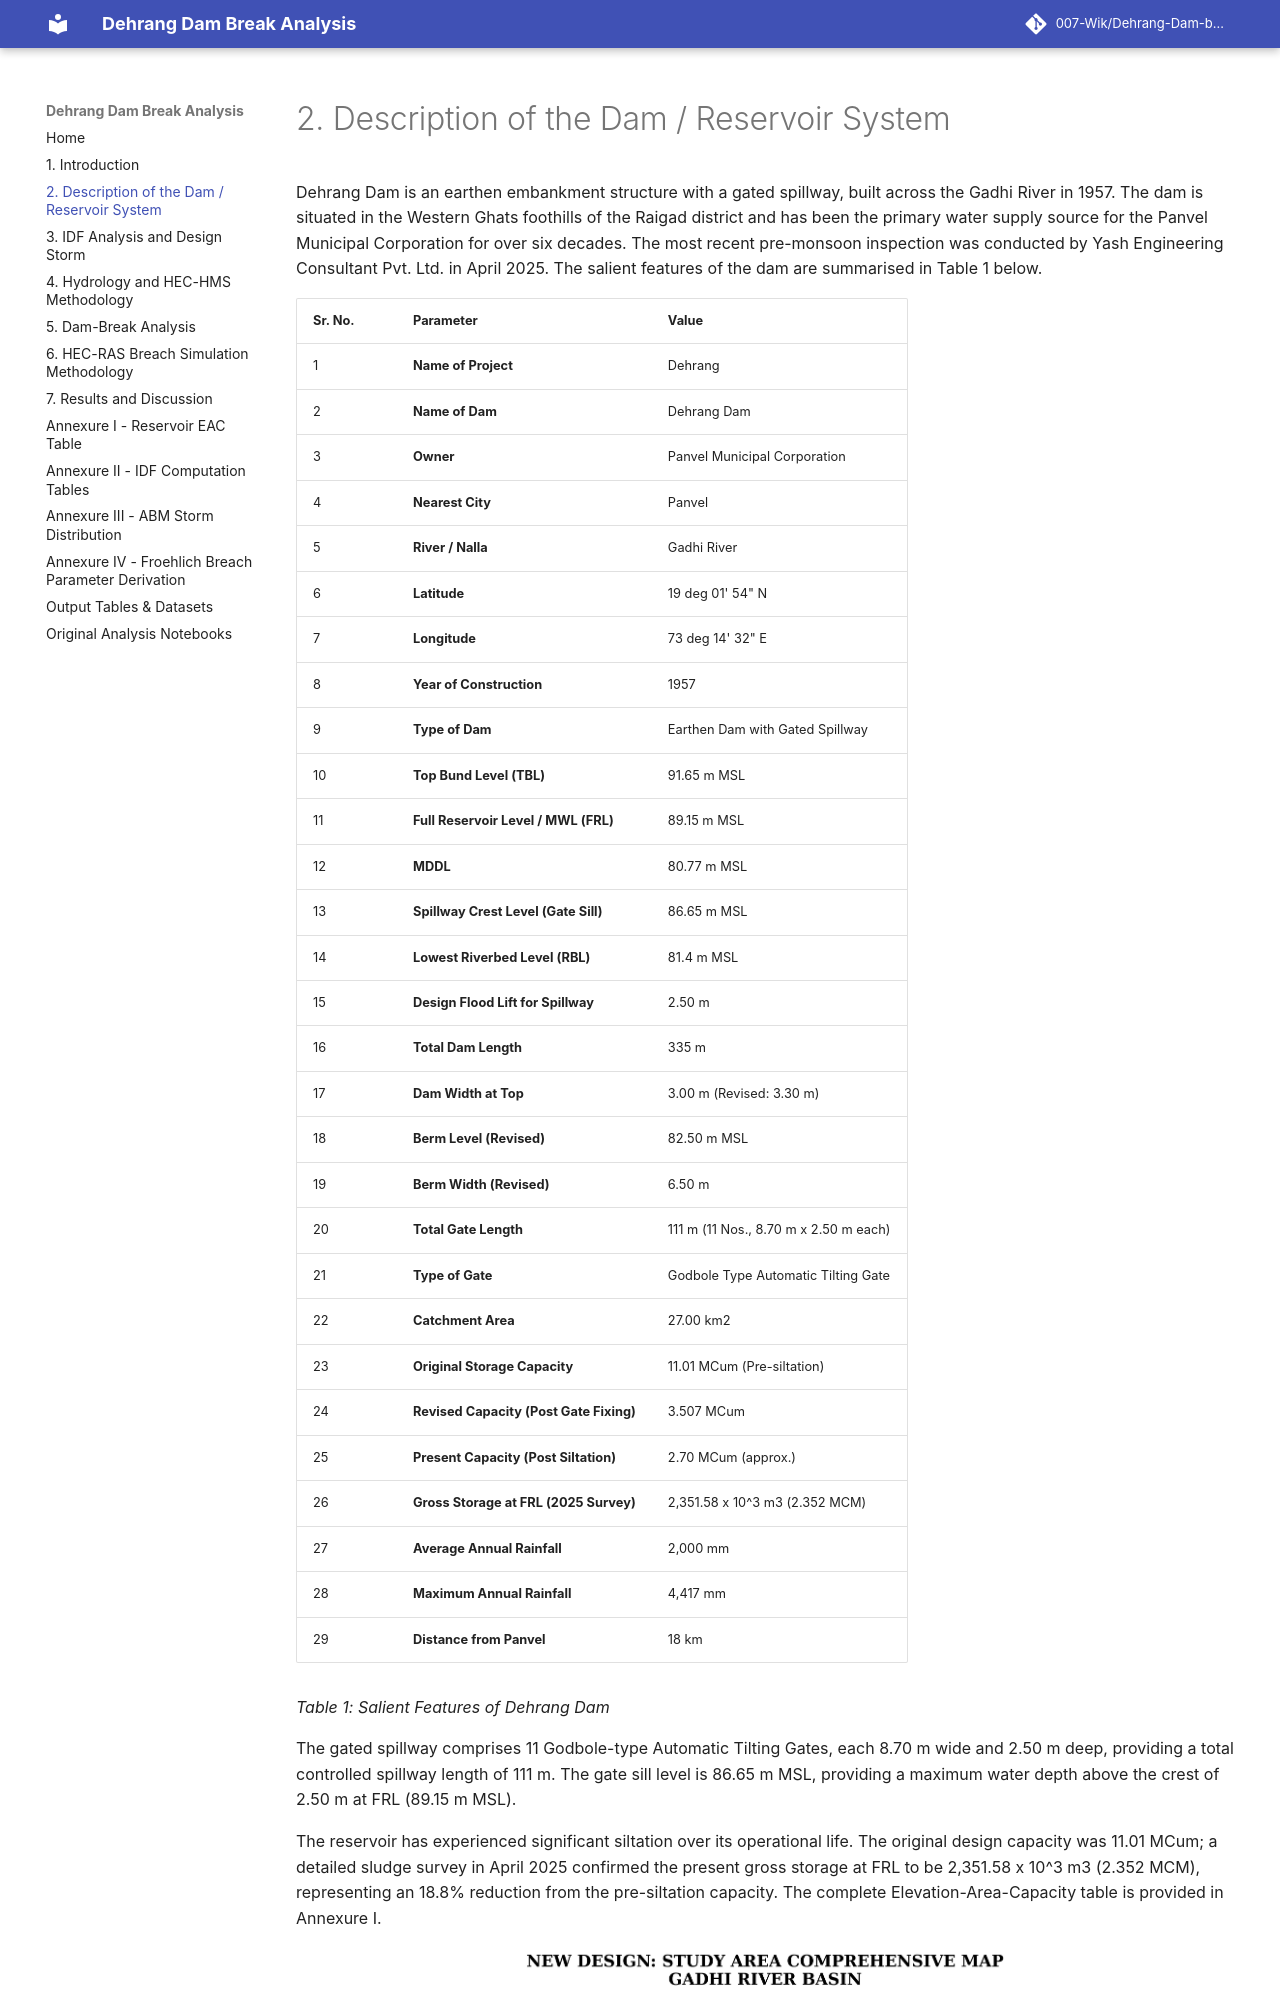

repository: 007-Wik/Dehrang-Dam-breach-Analysis_Panvel · page: 02_Description_of_the_Dam_Reservoir_System/index.html · generator: mkdocs

# 2. Description of the Dam / Reservoir System

Dehrang Dam is an earthen embankment structure with a gated spillway,
built across the Gadhi River in 1957. The dam is situated in the Western
Ghats foothills of the Raigad district and has been the primary water
supply source for the Panvel Municipal Corporation for over six decades.
The most recent pre-monsoon inspection was conducted by Yash Engineering
Consultant Pvt. Ltd. in April 2025. The salient features of the dam are
summarised in Table 1 below.
